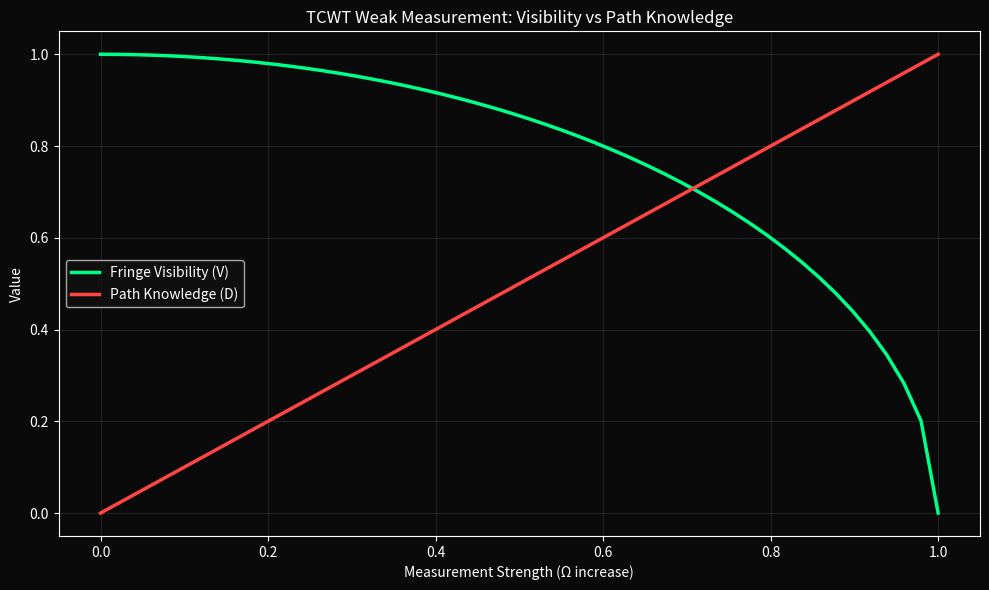

This chart was generated by the following Python code:
import numpy as np
import matplotlib
matplotlib.use('Agg')
import matplotlib.pyplot as plt
import os

measurement_strength = np.linspace(0, 1, 50)  # 0=weak, 1=strong

# TCWT duality: higher Ω → higher path knowledge → lower visibility
path_knowledge = measurement_strength
visibility = np.sqrt(1 - path_knowledge**2)  # D² + V² ≤ 1

fig, ax = plt.subplots(figsize=(10, 6))
fig.patch.set_facecolor('#0a0a0a')
ax.set_facecolor('#0a0a0a')

ax.plot(measurement_strength, visibility, color='#00FF88', lw=2.5, label='Fringe Visibility (V)')
ax.plot(measurement_strength, path_knowledge, color='#FF4444', lw=2.5, label='Path Knowledge (D)')
ax.set_title('TCWT Weak Measurement: Visibility vs Path Knowledge', color='white')
ax.set_xlabel('Measurement Strength (Ω increase)', color='white')
ax.set_ylabel('Value', color='white')
ax.legend(facecolor='#111111', labelcolor='white')
ax.tick_params(colors='white')
ax.grid(alpha=0.15)

for s in ax.spines.values():
    s.set_color('white')

plt.tight_layout()
png_path = os.path.join(os.getcwd(), "$PNG_NAME")
plt.savefig(png_path, dpi=180, bbox_inches='tight', facecolor=fig.get_facecolor())
plt.close(fig)

print(f"Saved to: {png_path}")
